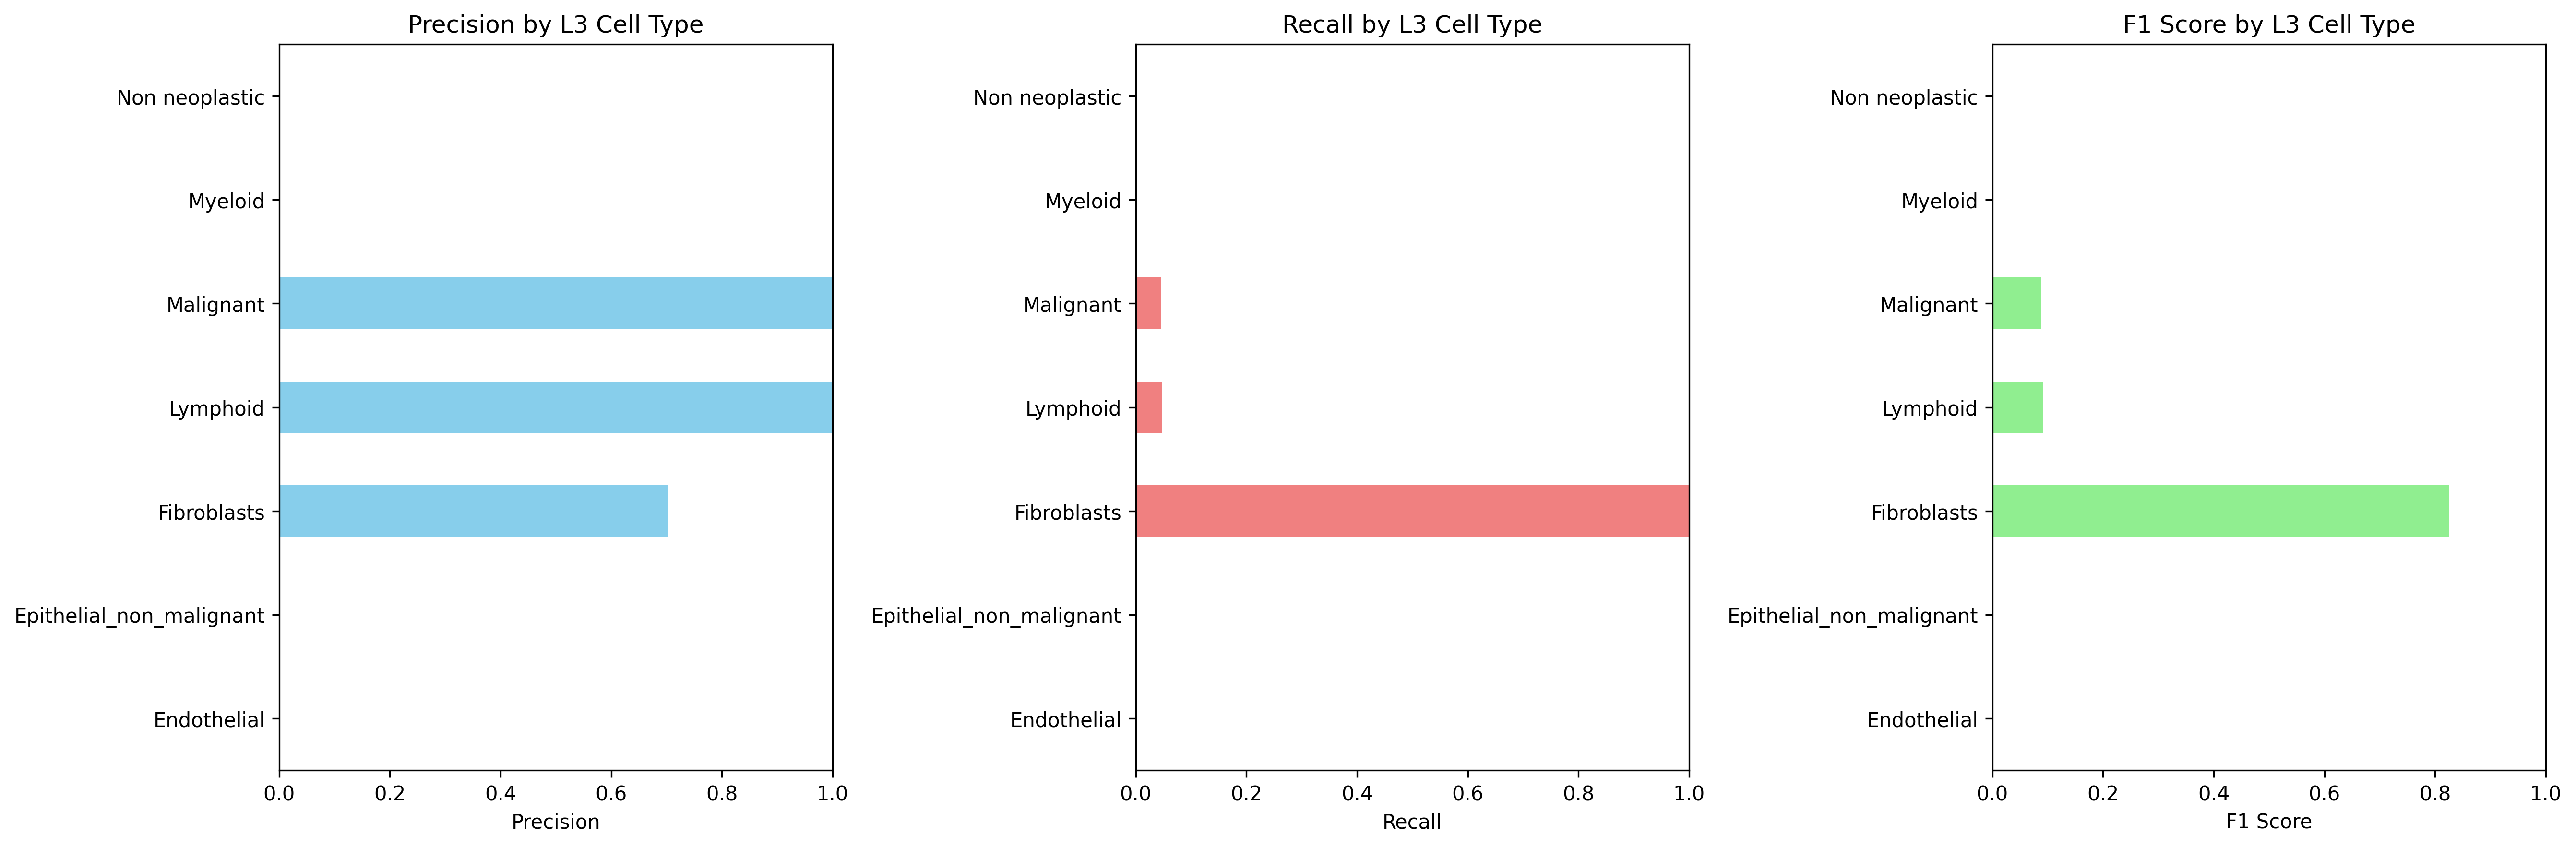

Values plotted in this chart, from the file beside it:
Cell_Type_L3, precision, recall, f1_score, support
Endothelial, 0.0, 0.0, 0.0, 79.0
Epithelial_non_malignant, 0.0, 0.0, 0.0, 2306
Fibroblasts, 0.7033, 0.9995, 0.8256, 5660
Lymphoid, 1.0, 0.04827, 0.09209, 25917
Malignant, 1.0, 0.04599, 0.08794, 8806
Myeloid, 0.0, 0.0, 0.0, 9018
Non neoplastic, 0.0, 0.0, 0.0, 0.0
